Run: headless pygame with SDL's dummy video driver; simulated clock (each Clock.tick advances the game by its frame time, no real sleeping); random seed 0; keys injected as events and as key.get_pressed() state; mouse plan: one left click at the window centre at the start of phase 2, then a move to the lower-right quarter at the start of phase 3.
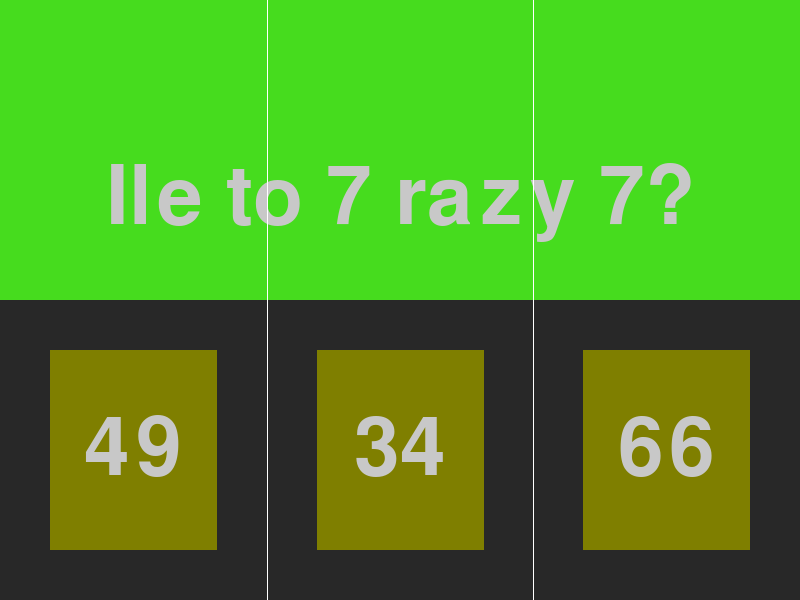
Frame 1 of 4 · flips 1–60 · no input
Frame 2 of 4 · flips 61–180 · clicked the window centre · tapped SPACE, RETURN · held RIGHT (→), D · screen unchanged from frame 1, image omitted
Frame 3 of 4 · flips 181–300 · moved the mouse to the lower-right quarter · held DOWN (↓), S · screen unchanged from frame 2, image omitted
Frame 4 of 4 · flips 301–420 · held LEFT (←), A, UP (↑), W · screen unchanged from frame 3, image omitted

The pygame program that drew these frames:

import random
import sys

import pygame as pg
from pygame.constants import *


def czy_btn_wcisniety(le, lbtns):
    x = le.pos[0]
    y = le.pos[1]

    indeks = 0
    for i in lbtns:
        if i.top <= y <= i.bottom:
            if i.left <= x <= i.right:
                break
        indeks += 1

    if indeks == len(btns):
        return -1
    return indeks


def losuj_odp(pop_odp):
    r = random.randint(0, 2)
    if r == 0:
        lt_a = f'{pop_odp}'
        lt_b = f'{random.randint(1, 100)}'
        lt_c = f'{random.randint(1, 100)}'
        li_c = 0
    elif r == 1:
        lt_a = f'{random.randint(1, 100)}'
        lt_b = f'{pop_odp}'
        lt_c = f'{random.randint(1, 100)}'
        li_c = 1
    else:
        lt_a = f'{random.randint(1, 100)}'
        lt_b = f'{random.randint(1, 100)}'
        lt_c = f'{pop_odp}'
        li_c = 2

    if lt_a == lt_b or lt_a == lt_c or lt_b == lt_c:
        lt_a, lt_b, lt_c, _ = losuj_odp(pop_odp)
    return lt_a, lt_b, lt_c, li_c


pg.init()

SZEROKOSC, WYSOKOSC = 800, 600
EKRAN = pg.display.set_mode((SZEROKOSC, WYSOKOSC), 0, 32)

btns = []

# czcionki
normal = pg.font.SysFont('', 120)

# kolory
CZARNY    = (15, 15, 15)
K404      = (44, 207, 1)
BIALY     = (200, 200, 200)
KPYT      = (70, 220, 30)
KODP      = (40, 40, 40)
Kbtn = (127, 127, 0)


a = random.randint(1, 10)
b = random.randint(1, 10)


pole_pytania = pg.Rect(0, 0, 800, 300)

pytanie = normal.render(f'Ile to {a} razy {b}?', True, BIALY)
pytanie_rect = pytanie.get_rect(center=(400, WYSOKOSC / 3))


btn_a = pg.Rect(50, 350, 167, 200)
btn_b = pg.Rect(317, 350, 167, 200)
btn_c = pg.Rect(583, 350, 167, 200)
btns_odp = [btn_a, btn_b, btn_c]

btns[len(btns):(len(btns)+2)] = btns_odp


t_a, t_b, t_c, i_c = losuj_odp(a * b)


tekst_a = normal.render(t_a, True, BIALY)
tekst_b = normal.render(t_b, True, BIALY)
tekst_c = normal.render(t_c, True, BIALY)

rect_tekst_a = tekst_a.get_rect(center=(133, 450))
rect_tekst_b = tekst_b.get_rect(center=(400, 450))
rect_tekst_c = tekst_c.get_rect(center=(666, 450))

while True:
    for e in pg.event.get():  # obsługa zdarzeń
        if e.type == QUIT:
            pg.quit()
            sys.exit()

        if e.type == MOUSEBUTTONDOWN and e.button == BUTTON_LEFT:
            btn = czy_btn_wcisniety(e, btns)
            if btn != -1:
                btn_odp = czy_btn_wcisniety(e, btns_odp)
                if i_c == btn_odp:
                    print("dobrze")
                else:
                    print("źle")

    EKRAN.fill(KODP)

    pg.draw.rect(EKRAN, KPYT, pole_pytania)

    pg.draw.rect(EKRAN, Kbtn, btn_a)
    pg.draw.rect(EKRAN, Kbtn, btn_b)
    pg.draw.rect(EKRAN, Kbtn, btn_c)

    EKRAN.blit(tekst_a, rect_tekst_a)
    EKRAN.blit(tekst_b, rect_tekst_b)
    EKRAN.blit(tekst_c, rect_tekst_c)

    EKRAN.blit(pytanie, pytanie_rect)

    pg.draw.line(EKRAN, (255, 255, 255), (267, 0), (267, 600))
    pg.draw.line(EKRAN, (255, 255, 255), (533, 0), (533, 600))

    pg.display.update()
